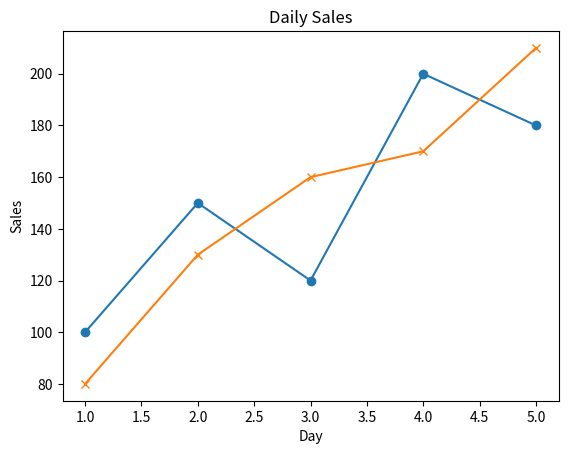

This figure's Python source:
import numpy as np
import matplotlib.pyplot as plt

# Lesson 2 practice

days = np.array([1, 2, 3, 4, 5])
sales = np.array([100, 150, 120, 200, 180])

# Create a line chart
plt.plot(days, sales, marker="o")

# Add labels and title
plt.xlabel("Day")
plt.ylabel("Sales")
plt.title("Daily Sales")

# Second sales data
sales_2 = np.array([80, 130, 160, 170, 210])

# Plot the second line
plt.plot(days, sales_2, marker="x")

plt.show()
